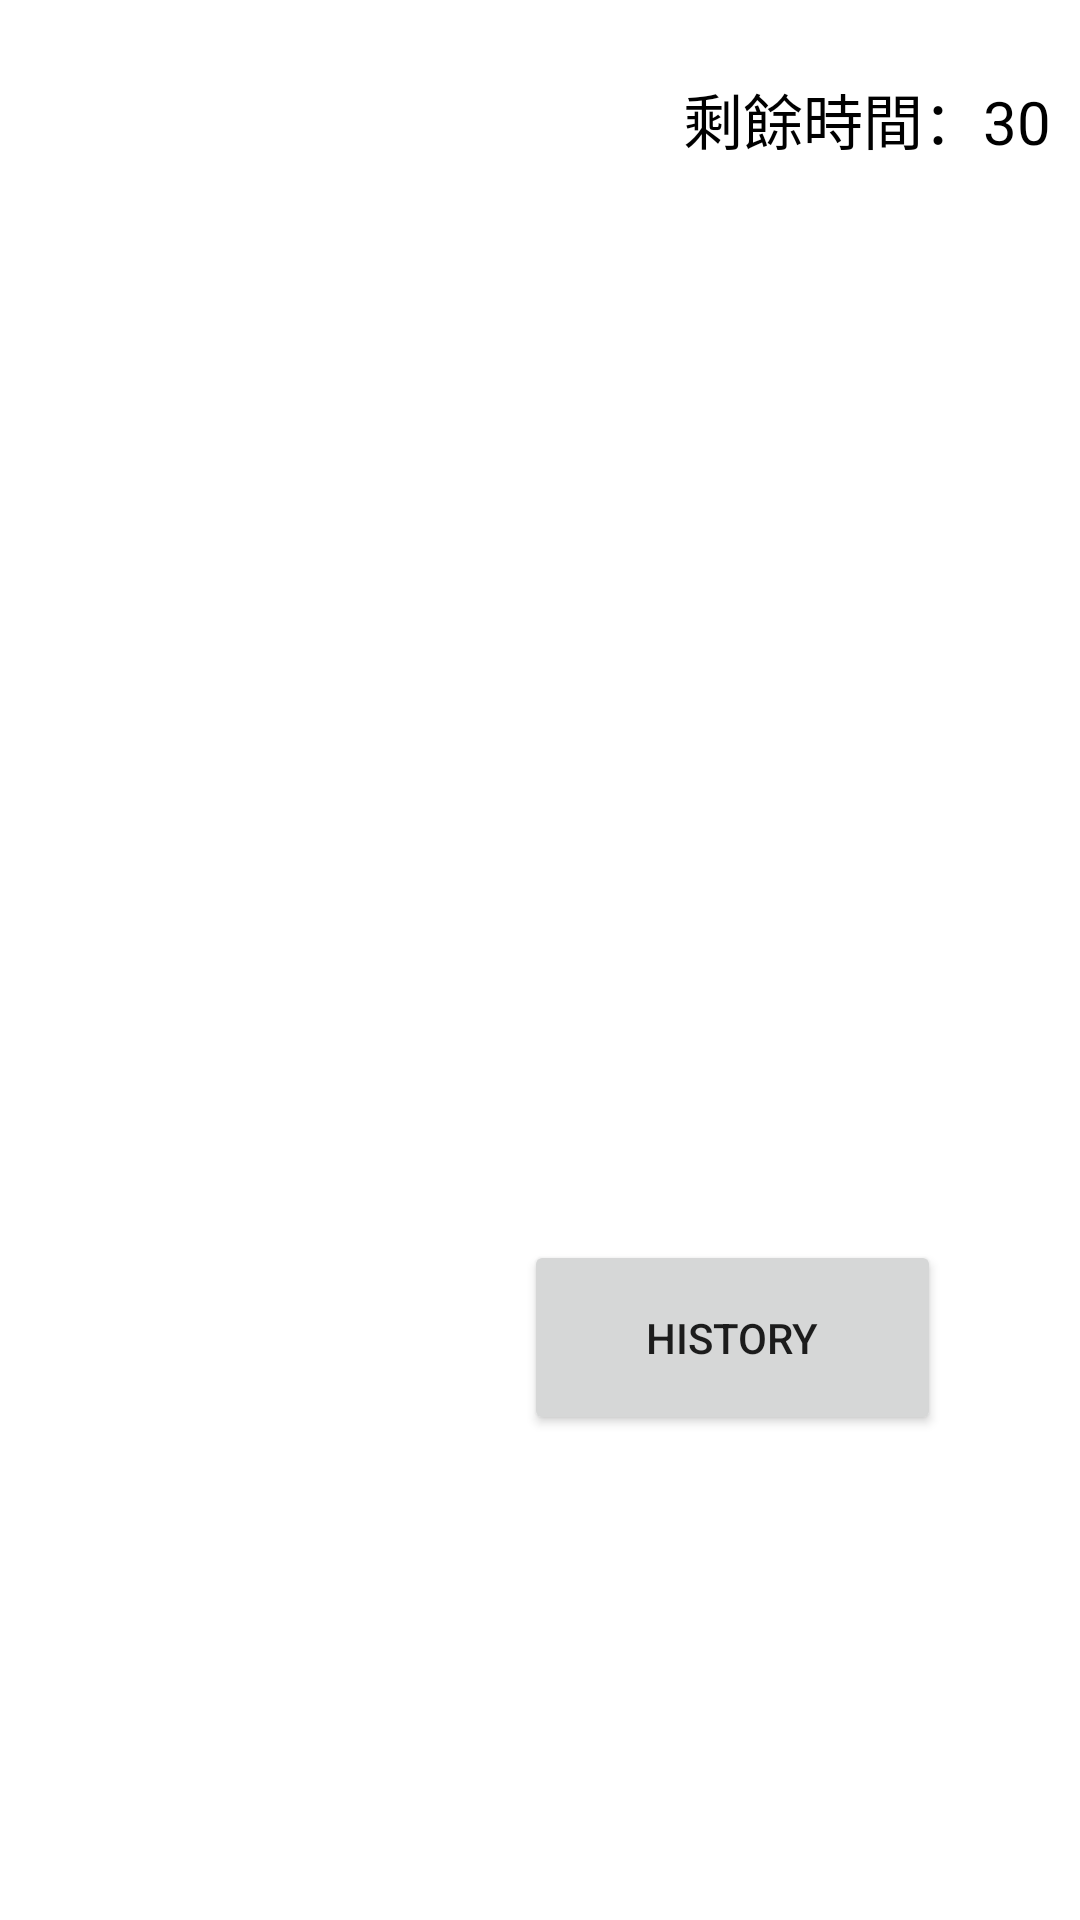

Android layout source for this screen:
<!-- AndroidManifest.xml: application theme Theme.Example_01 -->
<!-- res/layout/activity_main.xml -->
<?xml version="1.0" encoding="utf-8"?>
<androidx.constraintlayout.widget.ConstraintLayout xmlns:android="http://schemas.android.com/apk/res/android"
    xmlns:app="http://schemas.android.com/apk/res-auto"
    xmlns:tools="http://schemas.android.com/tools"
    android:layout_width="match_parent"
    android:layout_height="match_parent"
    android:background="@drawable/rule"
    tools:context=".MainActivity">

    <TextView
        android:id="@+id/txv"
        android:layout_width="wrap_content"
        android:layout_height="wrap_content"
        android:text="剩餘時間：30"
        android:textColor="@color/black"
        android:textSize="20sp"
        app:layout_constraintBottom_toBottomOf="parent"
        app:layout_constraintEnd_toEndOf="parent"
        app:layout_constraintHorizontal_bias="0.959"
        app:layout_constraintStart_toStartOf="parent"
        app:layout_constraintTop_toTopOf="parent"
        app:layout_constraintVertical_bias="0.041" />

    <ImageView
        android:id="@+id/start"
        android:layout_width="298dp"
        android:layout_height="113dp"
        app:layout_constraintBottom_toBottomOf="parent"
        app:layout_constraintEnd_toEndOf="parent"
        app:layout_constraintHorizontal_bias="0.912"
        app:layout_constraintStart_toStartOf="parent"
        app:layout_constraintTop_toTopOf="parent"
        app:layout_constraintVertical_bias="0.456"
        app:srcCompat="@drawable/start" />

    <Button
        android:id="@+id/btn"
        android:layout_width="139dp"
        android:layout_height="65dp"
        android:text="History"
        app:layout_constraintBottom_toBottomOf="parent"
        app:layout_constraintEnd_toEndOf="parent"
        app:layout_constraintHorizontal_bias="0.79"
        app:layout_constraintStart_toStartOf="parent"
        app:layout_constraintTop_toTopOf="parent"
        app:layout_constraintVertical_bias="0.719" />

</androidx.constraintlayout.widget.ConstraintLayout>
<!-- resources referenced by this layout -->
<resources>
  <style name="Theme.Example_01" parent="Theme.MaterialComponents.DayNight.NoActionBar">
          
          <item name="colorPrimary">@color/purple_500</item>
          <item name="colorPrimaryVariant">@color/purple_700</item>
          <item name="colorOnPrimary">@color/white</item>
          
          <item name="colorSecondary">@color/teal_200</item>
          <item name="colorSecondaryVariant">@color/teal_700</item>
          <item name="colorOnSecondary">@color/black</item>
          
          <item name="android:statusBarColor" tools:targetApi="l">?attr/colorPrimaryVariant</item>
          
          <item name="android:windowFullscreen">true</item>
      </style>
  <!-- not gathered from this repository: default colours our renderer supplied (Android Studio template values) -->
  <color name="purple_500">#FF6200EE</color>
  <color name="purple_700">#FF3700B3</color>
  <color name="teal_200">#FF03DAC5</color>
  <color name="teal_700">#FF018786</color>
  <color name="black">#FF000000</color>
  <color name="white">#FFFFFFFF</color>
</resources>
